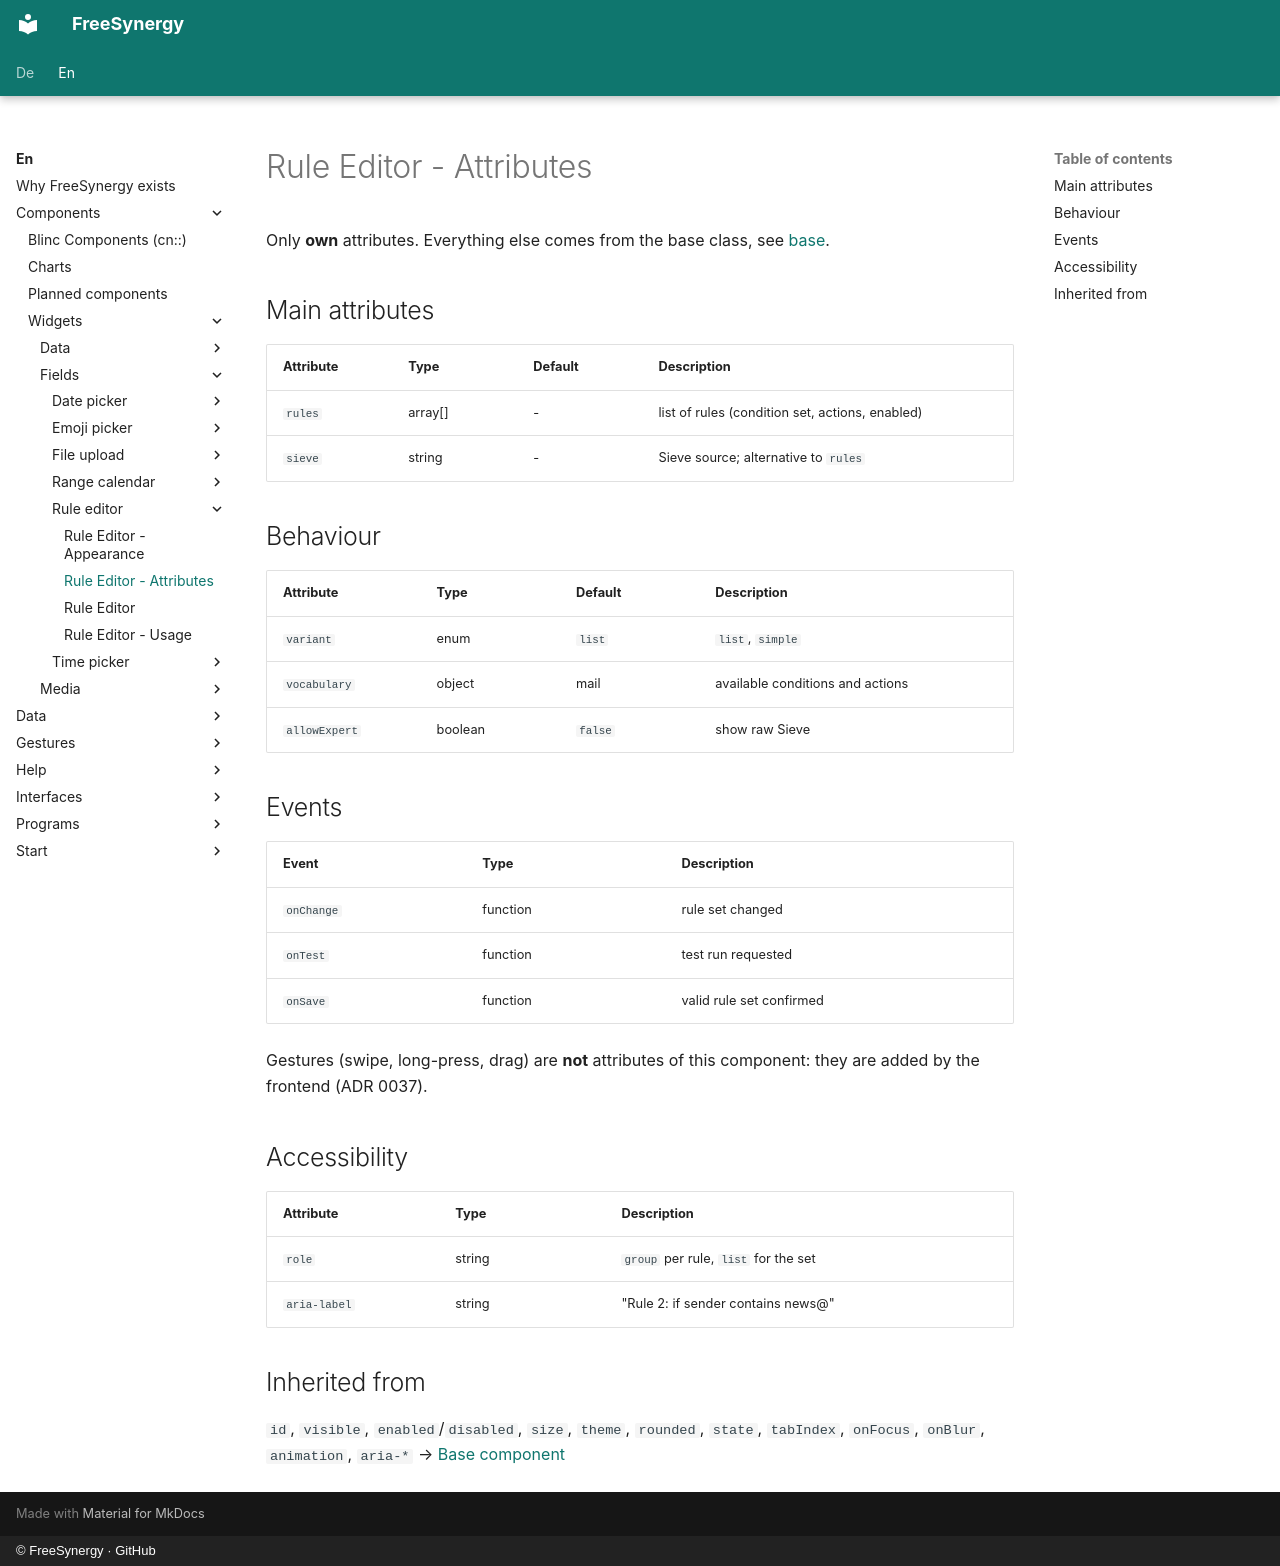

repository: FreeSynergy/fs-documentation · page: en/components/widgets/fields/rule-editor/attributes/index.html · generator: mkdocs · copyright: © FreeSynergy · GitHub

# Rule Editor - Attributes

Only **own** attributes. Everything else comes from the base class, see
[base](../../../primitives/basics/base.md).

## Main attributes

| Attribute | Type | Default | Description |
|---|---|---|---|
| `rules` | array[] | - | list of rules (condition set, actions, enabled) |
| `sieve` | string | - | Sieve source; alternative to `rules` |

## Behaviour

| Attribute | Type | Default | Description |
|---|---|---|---|
| `variant` | enum | `list` | `list`, `simple` |
| `vocabulary` | object | mail | available conditions and actions |
| `allowExpert` | boolean | `false` | show raw Sieve |

## Events

| Event | Type | Description |
|---|---|---|
| `onChange` | function | rule set changed |
| `onTest` | function | test run requested |
| `onSave` | function | valid rule set confirmed |

Gestures (swipe, long-press, drag) are **not** attributes of this component: they are added
by the frontend (ADR 0037).

## Accessibility

| Attribute | Type | Description |
|---|---|---|
| `role` | string | `group` per rule, `list` for the set |
| `aria-label` | string | "Rule 2: if sender contains news@" |

## Inherited from

`id`, `visible`, `enabled`/`disabled`, `size`, `theme`, `rounded`, `state`, `tabIndex`,
`onFocus`, `onBlur`, `animation`, `aria-*` → [Base component](../../../primitives/basics/base.md)
